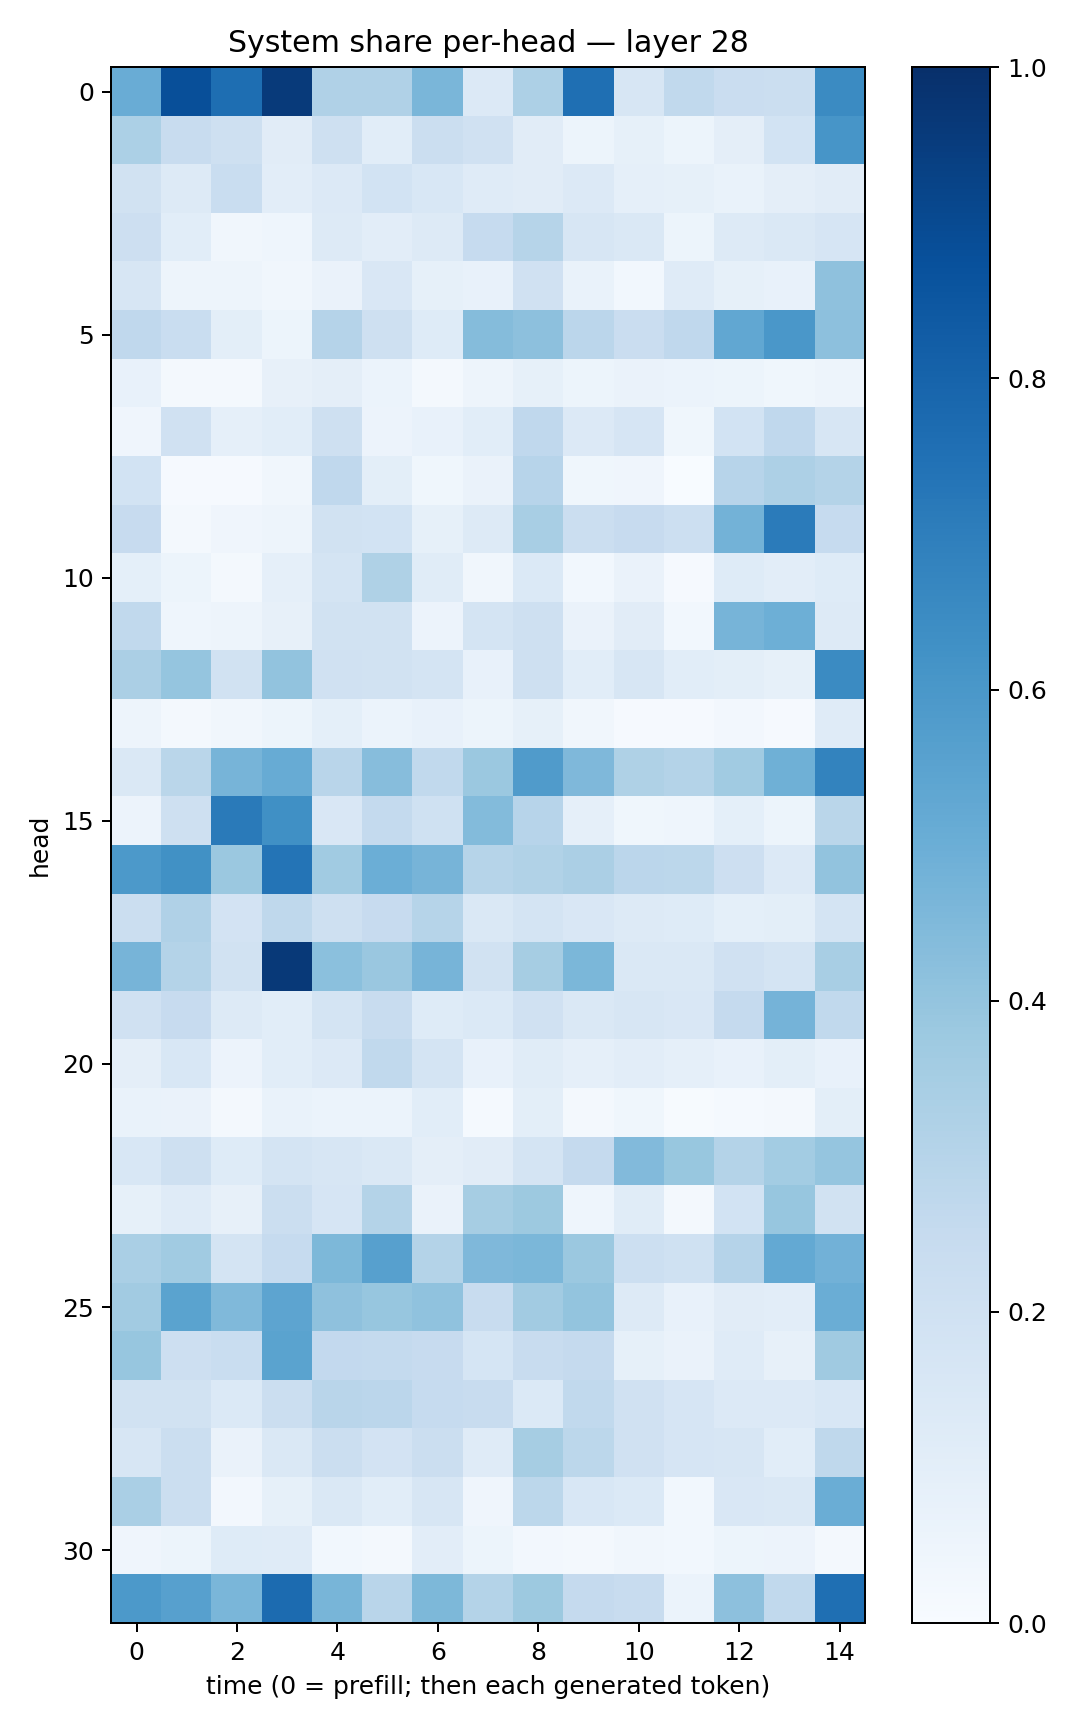

The table this chart was drawn from, first rows:
0.50431174, 0.87964016, 0.75992125, 0.9604982, 0.31689805, 0.31795153, 0.4646515, 0.13418655, 0.32648984, 0.75650024, 0.16396643, 0.26506782, 0.22969966, 0.2232415, 0.6508998
0.3291, 0.2374, 0.2073, 0.1129, 0.2083, 0.1057, 0.2216, 0.1958, 0.1119, 0.05256, 0.08321, 0.0521, 0.09634, 0.185, 0.6055
0.1931, 0.1312, 0.2315, 0.1032, 0.1329, 0.1873, 0.1551, 0.1178, 0.1109, 0.1337, 0.08947, 0.08567, 0.0698, 0.09576, 0.11
0.2131, 0.1075, 0.03224, 0.04663, 0.1313, 0.1041, 0.1302, 0.2486, 0.2977, 0.1628, 0.1428, 0.05188, 0.1254, 0.1435, 0.1668
0.1609, 0.0481, 0.04895, 0.03393, 0.06448, 0.1515, 0.08516, 0.07173, 0.1961, 0.06707, 0.0278, 0.1185, 0.08419, 0.07587, 0.4114
0.269, 0.2339, 0.09843, 0.05382, 0.3047, 0.2077, 0.1244, 0.4336, 0.4154, 0.2844, 0.2291, 0.2663, 0.5311, 0.5994, 0.4165
0.0716, 0.0202, 0.02107, 0.07827, 0.09631, 0.05912, 0.01953, 0.04784, 0.08222, 0.05154, 0.06546, 0.06127, 0.0522, 0.03622, 0.04746
0.04003, 0.197, 0.0871, 0.1087, 0.2054, 0.05557, 0.07278, 0.1076, 0.2668, 0.1354, 0.1671, 0.03542, 0.1867, 0.2656, 0.1599
0.1872, 0.01019, 0.01017, 0.03141, 0.2663, 0.09776, 0.0388, 0.06507, 0.2946, 0.03518, 0.04286, 0.003779, 0.2951, 0.3255, 0.306
0.2442, 0.02256, 0.03975, 0.04872, 0.1952, 0.1867, 0.08213, 0.1321, 0.3435, 0.2229, 0.2452, 0.2179, 0.4792, 0.7089, 0.2481
0.09356, 0.05163, 0.01829, 0.08874, 0.1794, 0.3214, 0.1163, 0.03504, 0.1378, 0.03022, 0.06425, 0.01129, 0.1243, 0.1054, 0.1222
0.2631, 0.04476, 0.05018, 0.08062, 0.1878, 0.1928, 0.05515, 0.175, 0.2054, 0.06317, 0.111, 0.03088, 0.4724, 0.4948, 0.1297
0.3325, 0.3945, 0.1883, 0.4036, 0.1964, 0.1914, 0.1747, 0.0746, 0.2101, 0.1092, 0.1613, 0.1088, 0.101, 0.08242, 0.6493
0.04921, 0.02325, 0.03281, 0.05141, 0.09029, 0.06173, 0.07282, 0.05102, 0.08391, 0.03172, 0.01061, 0.01122, 0.02398, 0.01099, 0.1194
0.1429, 0.2874, 0.4691, 0.5104, 0.2902, 0.433, 0.2644, 0.3797, 0.58, 0.4497, 0.3217, 0.3051, 0.3665, 0.4906, 0.6788
0.05683, 0.2045, 0.7131, 0.6317, 0.1503, 0.2548, 0.2014, 0.4395, 0.2952, 0.08869, 0.0367, 0.04622, 0.0907, 0.05462, 0.2876
0.5901, 0.628, 0.3818, 0.7379, 0.3659, 0.4961, 0.4707, 0.2999, 0.315, 0.3337, 0.284, 0.2787, 0.2141, 0.1365, 0.4043
0.2242, 0.3189, 0.1827, 0.2698, 0.206, 0.2455, 0.2977, 0.1464, 0.1759, 0.1499, 0.1251, 0.1232, 0.09201, 0.09865, 0.1735
0.4719, 0.3048, 0.1907, 0.9618, 0.4198, 0.3834, 0.4697, 0.1917, 0.3497, 0.4581, 0.1446, 0.1473, 0.1971, 0.1752, 0.3429
0.198, 0.2452, 0.1257, 0.107, 0.1728, 0.2345, 0.124, 0.137, 0.1967, 0.1432, 0.1569, 0.1513, 0.2529, 0.4757, 0.2639
0.09393, 0.1548, 0.05786, 0.1076, 0.1342, 0.2621, 0.1719, 0.07727, 0.1166, 0.08811, 0.1032, 0.08677, 0.07539, 0.1002, 0.07346
0.0688, 0.06568, 0.02242, 0.06744, 0.05891, 0.05957, 0.1085, 0.01405, 0.1008, 0.02289, 0.03712, 0.005894, 0.01327, 0.01659, 0.09979
0.1547, 0.2074, 0.1228, 0.1779, 0.1606, 0.1449, 0.09538, 0.1108, 0.1727, 0.2515, 0.4452, 0.3894, 0.3057, 0.3557, 0.396
0.08546, 0.1192, 0.08019, 0.2246, 0.1652, 0.3075, 0.06303, 0.3495, 0.3788, 0.04454, 0.114, 0.02303, 0.1852, 0.3914, 0.1948
0.3365, 0.3665, 0.175, 0.2464, 0.4539, 0.5599, 0.3048, 0.4514, 0.4576, 0.3807, 0.2151, 0.2005, 0.3017, 0.5226, 0.4841
0.3632, 0.5475, 0.4455, 0.5405, 0.4131, 0.3942, 0.4071, 0.2364, 0.3612, 0.4008, 0.1298, 0.0744, 0.1123, 0.1016, 0.5031
0.3924, 0.2133, 0.2333, 0.549, 0.2601, 0.2541, 0.2441, 0.1698, 0.2358, 0.2507, 0.08365, 0.06398, 0.1192, 0.08132, 0.3705
0.1913, 0.1886, 0.1371, 0.2244, 0.2899, 0.2839, 0.2496, 0.236, 0.1396, 0.2649, 0.1969, 0.1654, 0.1366, 0.133, 0.1537
0.1603, 0.2196, 0.06549, 0.1416, 0.2202, 0.1815, 0.2229, 0.1199, 0.351, 0.2777, 0.1962, 0.1649, 0.1595, 0.1078, 0.2729
0.3375, 0.2256, 0.02553, 0.08228, 0.1429, 0.1065, 0.1571, 0.04152, 0.2799, 0.154, 0.1372, 0.03063, 0.1501, 0.1461, 0.5007
0.04035, 0.05305, 0.1222, 0.1204, 0.02825, 0.01773, 0.1017, 0.05428, 0.02637, 0.01581, 0.03294, 0.02845, 0.05311, 0.05515, 0.01823
0.5935, 0.5605, 0.4635, 0.7725, 0.4664, 0.2897, 0.4532, 0.308, 0.3775, 0.2524, 0.2384, 0.05902, 0.4161, 0.2623, 0.7567
